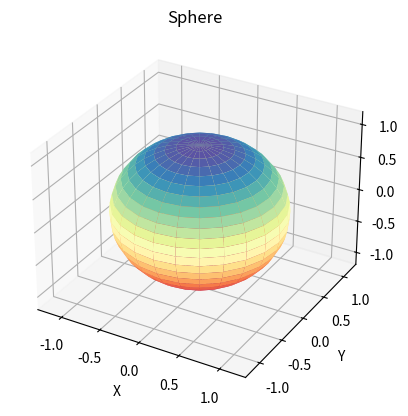

Here is the Python script that generated this plot:
#!/usr/bin/env python
import numpy as np
import matplotlib.pyplot as plt
from mpl_toolkits.mplot3d import Axes3D

fig = plt.figure(figsize=plt.figaspect(1))

u = np.linspace(0, 2.0 * np.pi, endpoint=True, num=25)
v = np.linspace(0 , np.pi, endpoint=True, num=25)
u, v = np.meshgrid(u, v)

x = np.cos(u) * np.sin(v)
y = np.sin(u) * np.sin(v)
z = np.cos(v)

ax = fig.add_subplot(1, 1, 1, projection='3d')
ax.plot_surface(x, y, z, cmap=plt.cm.Spectral)
ax.set_title('Sphere')
ax.set_xlabel('X')
ax.set_ylabel('Y')
ax.set_zlabel('Z')

scale = np.array([getattr(ax, 'get_{}lim'.format(dim))() for dim in 'xyz'])
ax.auto_scale_xyz(*[[np.min(scale), np.max(scale)]]*3)

plt.show()
